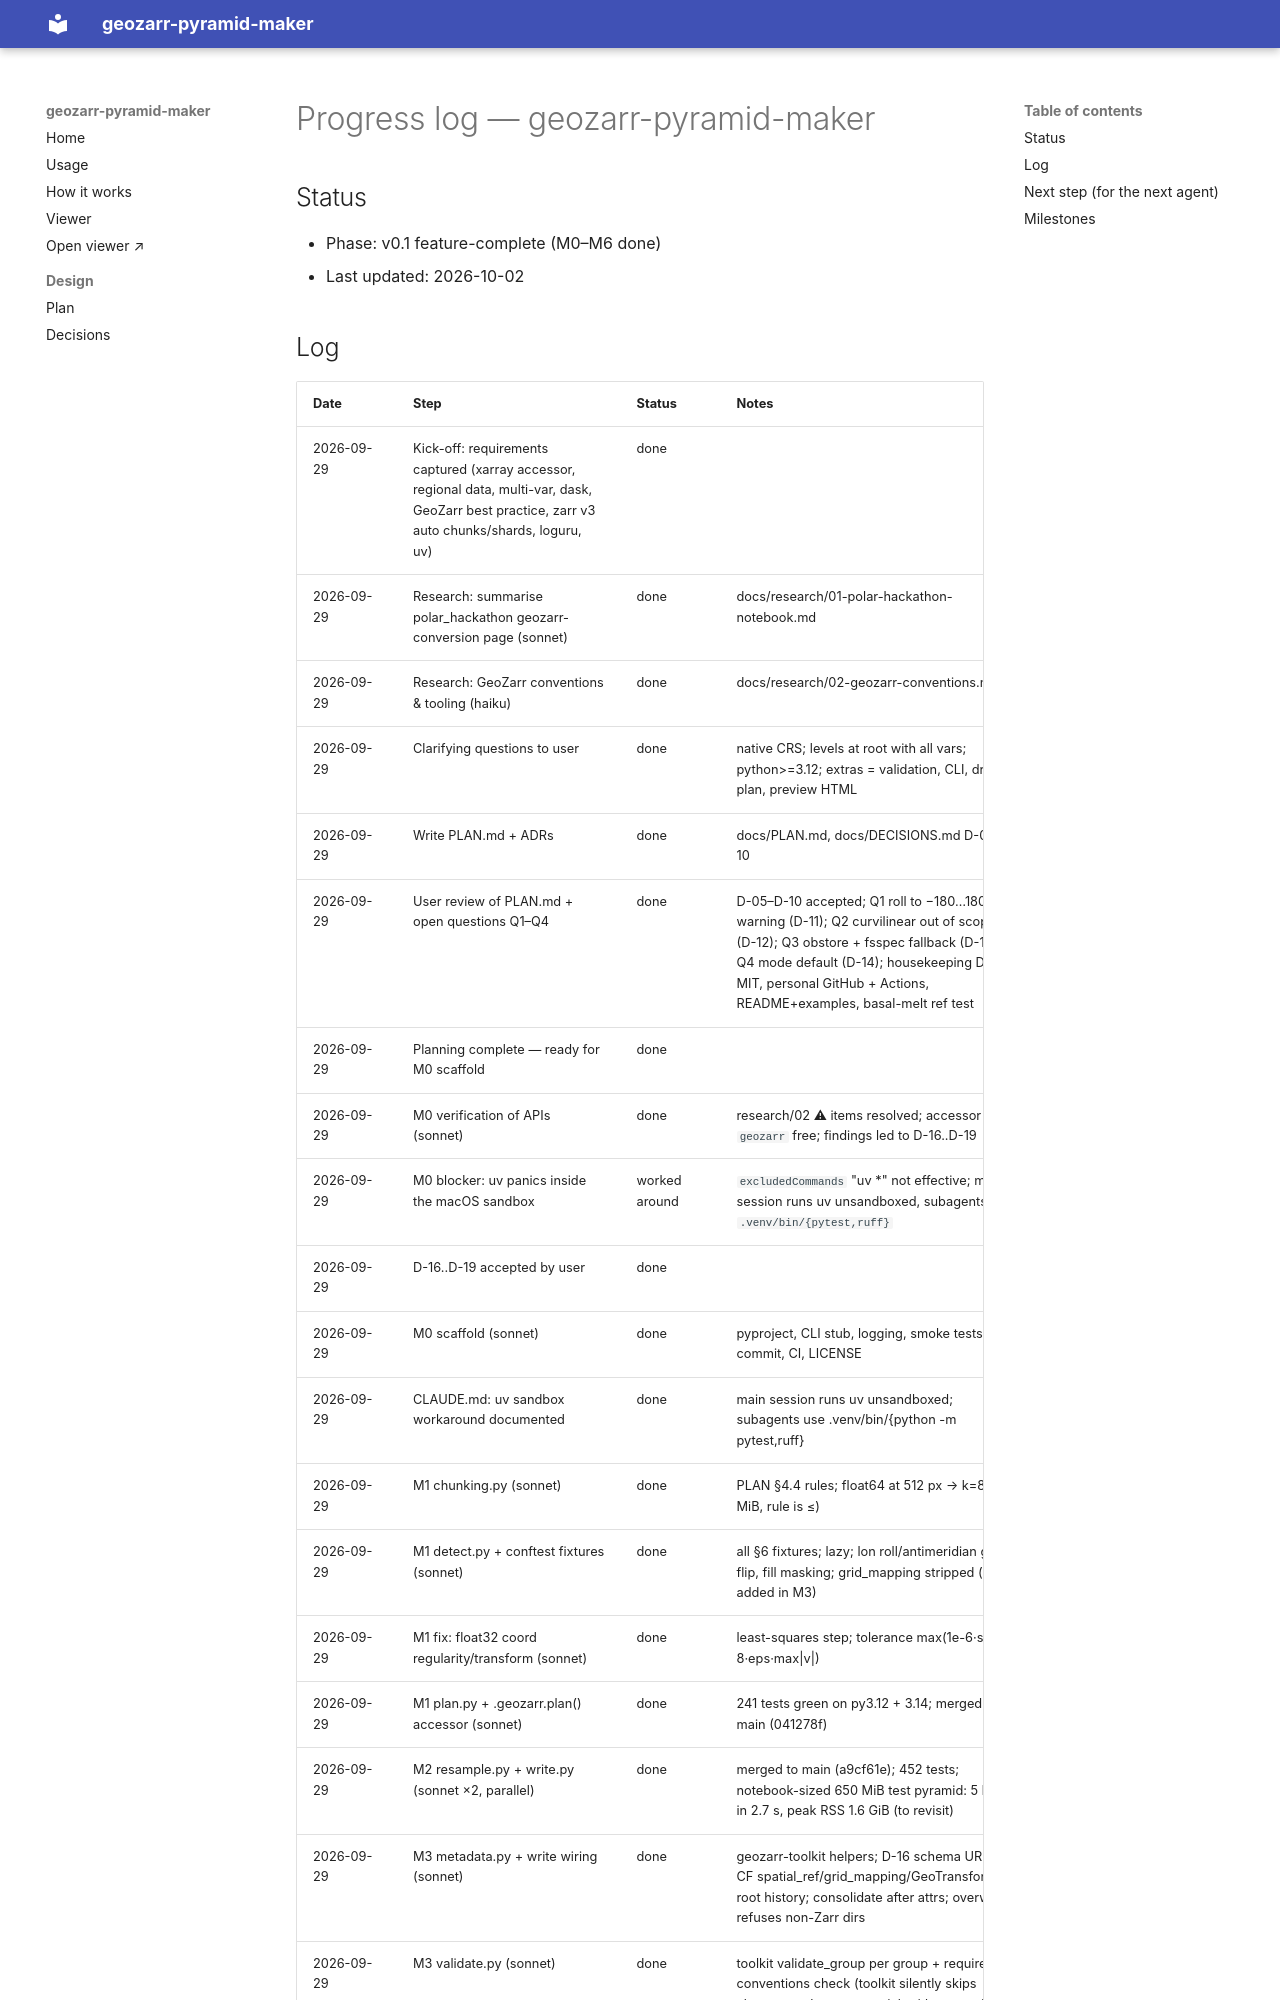

repository: lukegre/geozarr-pyramid-maker · page: PROGRESS/index.html · generator: mkdocs

# Progress log — geozarr-pyramid-maker

## Status
- Phase: v0.1 feature-complete (M0–M6 done)
- Last updated: 2026-10-02

## Log
| Date | Step | Status | Notes |
|---|---|---|---|
| 2026-09-29 | Kick-off: requirements captured (xarray accessor, regional data, multi-var, dask, GeoZarr best practice, zarr v3 auto chunks/shards, loguru, uv) | done | |
| 2026-09-29 | Research: summarise polar_hackathon geozarr-conversion page (sonnet) | done | docs/research/01-polar-hackathon-notebook.md |
| 2026-09-29 | Research: GeoZarr conventions & tooling (haiku) | done | docs/research/02-geozarr-conventions.md |
| 2026-09-29 | Clarifying questions to user | done | native CRS; levels at root with all vars; python>=3.12; extras = validation, CLI, dry-run plan, preview HTML |
| 2026-09-29 | Write PLAN.md + ADRs | done | docs/PLAN.md, docs/DECISIONS.md D-01..D-10 |
| 2026-09-29 | User review of PLAN.md + open questions Q1–Q4 | done | D-05–D-10 accepted; Q1 roll to −180…180 w/ warning (D-11); Q2 curvilinear out of scope (D-12); Q3 obstore + fsspec fallback (D-13); Q4 mode default (D-14); housekeeping D-15: MIT, personal GitHub + Actions, README+examples, basal-melt ref test |
| 2026-09-29 | Planning complete — ready for M0 scaffold | done | |
| 2026-09-29 | M0 verification of APIs (sonnet) | done | research/02 ⚠ items resolved; accessor `geozarr` free; findings led to D-16..D-19 |
| 2026-09-29 | M0 blocker: uv panics inside the macOS sandbox | worked around | `excludedCommands` "uv *" not effective; main session runs uv unsandboxed, subagents use `.venv/bin/{pytest,ruff}` |
| 2026-09-29 | D-16..D-19 accepted by user | done | |
| 2026-09-29 | M0 scaffold (sonnet) | done | pyproject, CLI stub, logging, smoke tests, pre-commit, CI, LICENSE |
| 2026-09-29 | CLAUDE.md: uv sandbox workaround documented | done | main session runs uv unsandboxed; subagents use .venv/bin/{python -m pytest,ruff} |
| 2026-09-29 | M1 chunking.py (sonnet) | done | PLAN §4.4 rules; float64 at 512 px → k=8 (128 MiB, rule is ≤) |
| 2026-09-29 | M1 detect.py + conftest fixtures (sonnet) | done | all §6 fixtures; lazy; lon roll/antimeridian gap, y flip, fill masking; grid_mapping stripped (re-added in M3) |
| 2026-09-29 | M1 fix: float32 coord regularity/transform (sonnet) | done | least-squares step; tolerance max(1e-6·step, 8·eps·max\|v\|) |
| 2026-09-29 | M1 plan.py + .geozarr.plan() accessor (sonnet) | done | 241 tests green on py3.12 + 3.14; merged to main (041278f) |
| 2026-09-29 | M2 resample.py + write.py (sonnet ×2, parallel) | done | merged to main (a9cf61e); 452 tests; notebook-sized 650 MiB test pyramid: 5 levels in 2.7 s, peak RSS 1.6 GiB (to revisit) |
| 2026-09-29 | M3 metadata.py + write wiring (sonnet) | done | geozarr-toolkit helpers; D-16 schema URLs; CF spatial_ref/grid_mapping/GeoTransform; root history; consolidate after attrs; overwrite refuses non-Zarr dirs |
| 2026-09-29 | M3 validate.py (sonnet) | done | toolkit validate_group per group + required-conventions check (toolkit silently skips absent ones) + structure/plan/datatree checks |
| 2026-09-29 | M3 merged | done | 503 passed, 1 skipped (GDAL 3.12.4 < 3.13, Zarr-driver test skipped); main 3cdde34 |
| 2026-09-29 | M4 CLI + logging polish/fixes (sonnet ×2, parallel) | done | CLI convert/plan/validate; log review; main 947039f |
| 2026-09-29 | M5 preview + server (sonnet) | done | OL 10.10.0 via jsDelivr +esm; Range/CORS server; facts verified against OL source (docs/research/03) |
| 2026-09-29 | M5 bug: preview blank (`await getView`) | fixed | found via headless Chrome console; Map needs the Promise |
| 2026-09-29 | D-20 int sentinel fill (user decision) + preview var order | done | tests/test_fill.py was missing at first and then written: 14 tests |
| 2026-09-29 | M6 reference dataset changed by user | done | OceanSODA dfco2 (Zarr v3) instead of basal melt |
| 2026-09-29 | M5 merged | done | headless-Chrome checks (demo_polar: melt/mask render, no JS errors); main 8d975f8 |
| 2026-09-29 | M6 README, examples/oceansoda_dfco2.py, examples/demo.ipynb (sonnet) | done | notebook: 11 cells, runs start to finish on 12 time steps (user request) |
| 2026-09-29 | M6 reference test (dfco2, 12 time steps) + notebook test (sonnet) | done | slow/network, excluded by default; 5/5 pass (run by main session outside sandbox); level1/2 = NumPy 2×2 nanmean of the level above |
| 2026-09-29 | M6 dfco2 preview in headless Chrome | done | aligns with the OSM basemap; time slider OK |
| 2026-09-29 | Open follow-ups | open | peak RSS about 1.6 GiB on the 650 MiB test (threads × shard size); OL per-level resolution vs padding (research/03); GDAL 3.13 Zarr-driver test untested (bundled GDAL 3.12.4); CI not yet run on GitHub; pre-commit-hooks rev v5.0.0; no push/PyPI yet |
| 2026-09-29 | Preview layout redesign | done | collapsible sidebar with per-variable cards and legends (nice ticks, display names, µatm-style units), bottom time scrubber (play/step/keys, date-positioned ticks), in-page colourmap/min/max/symmetric/reset/reversed controls persisted in localStorage, keyless OSM basemaps (Light/Dark via CSS filters, OSM, None), value readout, light/dark theme; centre-longitude control was added then reverted (8b33750) – see D-24; user ran uv sync --all-extras, pytest, ruff on main: all pass; merged to main at a68aedb (fast-forward of feat/preview-layout); note subagent escalation to Sonnet:high for wrapX diagnosis |
| 2026-09-29 | Viewer: settings cog + S3 endpoint field | done | (i) button is now settings cog; panel: S3 endpoint URL field (s3:// paths only); endpoint via ?endpoint= → /api/open → check_store(endpoint=); write._s3_endpoint_options maps endpoint to obstore (endpoint + skip_signature) / fsspec (endpoint_url/anon); browser_url uses path-style URLs for custom endpoints; verified vs s3://spi-pamir-public/test/oceansoda_dfco2.zarr on https://os.zhdk.cloud.switch.ch; OPEN: bucket lacks CORS rules (blocks browser tile fetch); OPEN: tests/test_write.py imports obstore unconditionally (breaks plain uv sync); merged 28a9dc4 |
| 2026-10-01 | Viewer UI update merged to main (merge 476fa13; commits 66b1680, fa991cd) | done | (1) store path box now full-width top bar fixed at top, hidden when sidebar collapses; (2) S3 endpoint field moved into sidebar, shown automatically for s3:// inputs; (3) sun/settings button replaced by info button whose panel shows Metadata and Global attributes tables (new config keys `attrs`, `levels`); (4) multiple variables selectable at once (toggle cards, ≥1 selected, stacking = selection order, per-variable opacity/style, scrubber = union of dims, per-variable readout, URL `var=a,b` and `param.<var>`). Decisions D-32, D-33. Checks: 661 passed, ruff clean; browser-checked with 3-variable test pyramid. |
| 2026-10-01 | Fix: obstore panicked ('Expected config prefix to start with aws_') for http:// S3 endpoints because `_s3_endpoint_options` passed `allow_http` as a top-level kwarg; it now goes in `client_options={'allow_http': True}`. Regression tests added in tests/test_preview.py. | fixed | SWITCH (os.zhdk.cloud.switch.ch) 301-redirects http to https, so use the https:// endpoint. |
| 2026-10-07 | Preview readout lat/lon (D-39) | done | pointer readout's first line shows lat/lon (toLonLat from view CRS, lon normalised to [-180,180), muted `.ro-coord`), shown over the data bbox even without finite values; new test test_template_readout_latlon_line; merged to main at 85c816b (feature commit a1179b3); checks: uv sync --all-extras, 682 passed, ruff clean; browser-checked lat/lon line on MUR SST demo (value lines not observable because the browser pane was hidden, so WebGL tiles did not render). |
| 2026-10-07 | Preview readout values fix (D-39) | done | readout never showed values: WebGLTileLayer.getData throws across jsdelivr +esm bundles (duplicate DataTile class) and OL 10 sources don't cache tiles; values now sampled f
